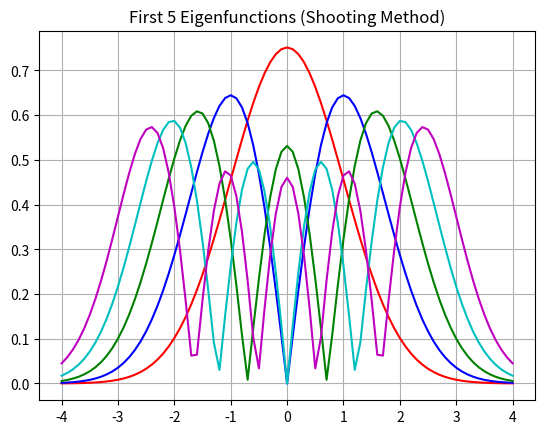

The matplotlib source for this figure:
import numpy as np
from scipy.integrate import odeint
import matplotlib.pyplot as plt

tol = 1e-6
K = 1; L = 4
eps_init = 0.1
xp = [-L, L]
xspan = np.linspace(-L, L, 81)

def shoot2(psi, x, eps):
    dpsi_dx = [psi[1], (K * x**2 - eps) * psi[0]]
    return dpsi_dx

def find_eigenvalues_and_eigenfunctions():
    col = ['r', 'b', 'g', 'c', 'm', 'k']
    eigenvalues = []
    eigenfunctions = []
    eps_start = eps_init
    for modes in range(5):
        eps = eps_start
        deps = eps_init
        for j in range(1000):
            x0 = [1, np.sqrt(L**2 - eps)]
            y = odeint(shoot2, x0, xspan, args = (eps,))
            bc = y[-1, 1] + np.sqrt(L**2 - eps) * y[-1, 0]
            if abs(bc - 0) < tol:
                eigenvalues.append(eps)
                break
                
            if (-1) ** (modes) * bc > 0:
                eps += deps
            else:
                deps /= 2
                eps -= deps
        eps_start = eps + 0.1
        #normalize eigenfunctions
        norm = np.trapezoid(y[:, 0] ** 2, xspan)
        y[:, 0] = y[:, 0] / np.sqrt(norm)
        eigenfunctions.append(np.abs(y[:, 0]))
        plt.plot(xspan, abs(y[:,0]), col[modes])
    plt.title('First 5 Eigenfunctions (Shooting Method)')
    plt.grid(True)
    plt.show()
    
    return eigenvalues, np.vstack(eigenfunctions)

eigenvalues, eigenfunctions = find_eigenvalues_and_eigenfunctions()

A1 = eigenfunctions.T
A2 = eigenvalues

'''
print(A1)
print(A2)
print(len(xspan))
'''

